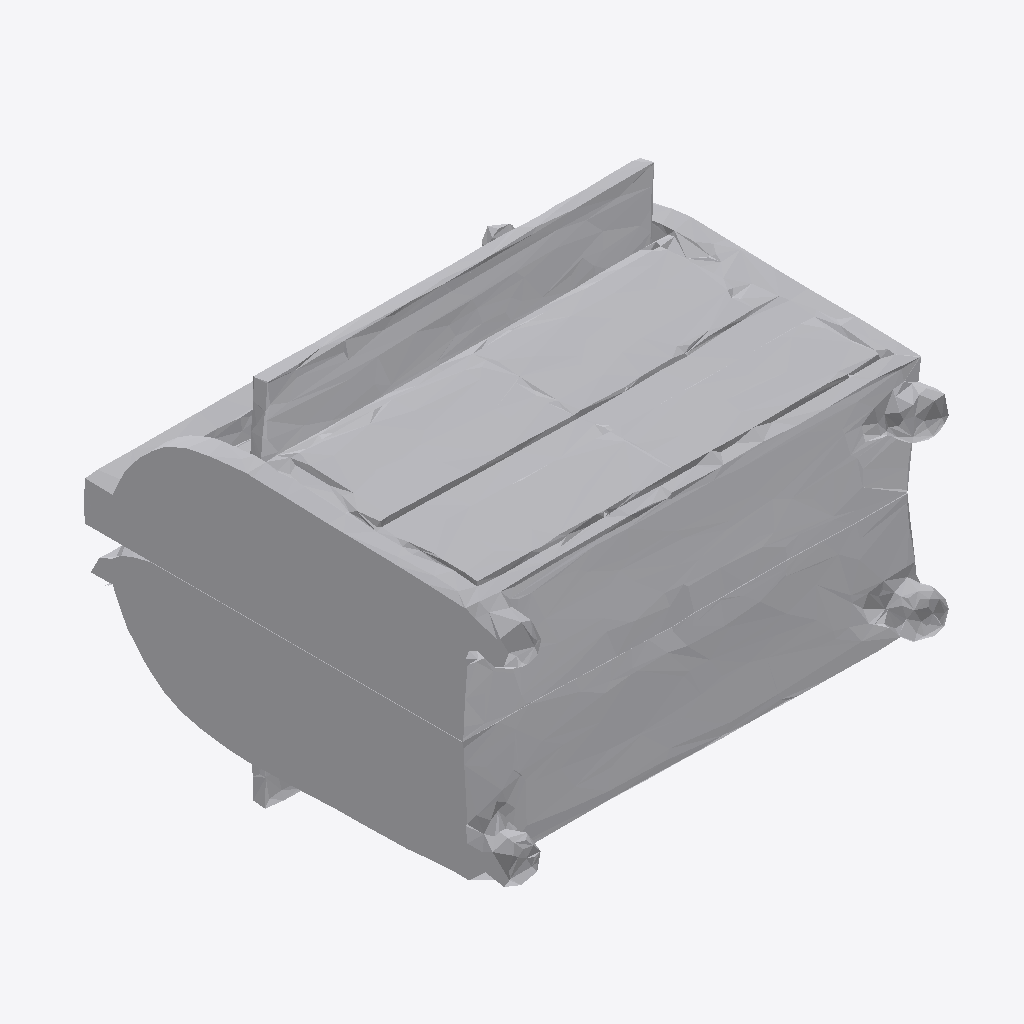
Isometric view of an IFC building model (IFC-SPF (STEP), schema IFC4, length unit metre), seen from the south-west, elements coloured by IFC class: 1 other element (light grey).
Extent 1.8 m × 1.9 m × 1.5 m (x, y, z). Storeys (1): Ground Floor at 0.00 m. Elements (1): 1 IfcFurniture.

HEADER;
FILE_DESCRIPTION(('ViewDefinition [CoordinationView]'),'2;1');
FILE_NAME('','2026-07-12T08:43:50',(''),(''),'IfcOpenShell 0.8.0','IfcOpenShell 0.8.0','');
FILE_SCHEMA(('IFC4'));
ENDSEC;
DATA;
#17=IFCPROJECT('1d4kP2AyrB6v4$t5YRNqkv',#5,'Office Project',$,$,$,$,(#15),#10);
#20=IFCSITE('1$ehxMsGLEnQODJcdhUvYr',#5,'Site',$,$,#19,$,$,.ELEMENT.,$,$,$,$,$);
#22=IFCBUILDING('2Cmvbwc7HBpeUEQGdVvIGr',#5,'Building',$,$,#21,$,$,.ELEMENT.,$,$,$);
#24=IFCBUILDINGSTOREY('2kWaQcu2v5C96R_85exFBR',#5,'Ground Floor',$,$,#23,$,$,.ELEMENT.,0.0);
#35=IFCFURNITURE('2atwJjPzr6QPqR$pAr7b$R',#5,'list01_desk',$,$,#34,#31,$,$);
ENDSEC;
